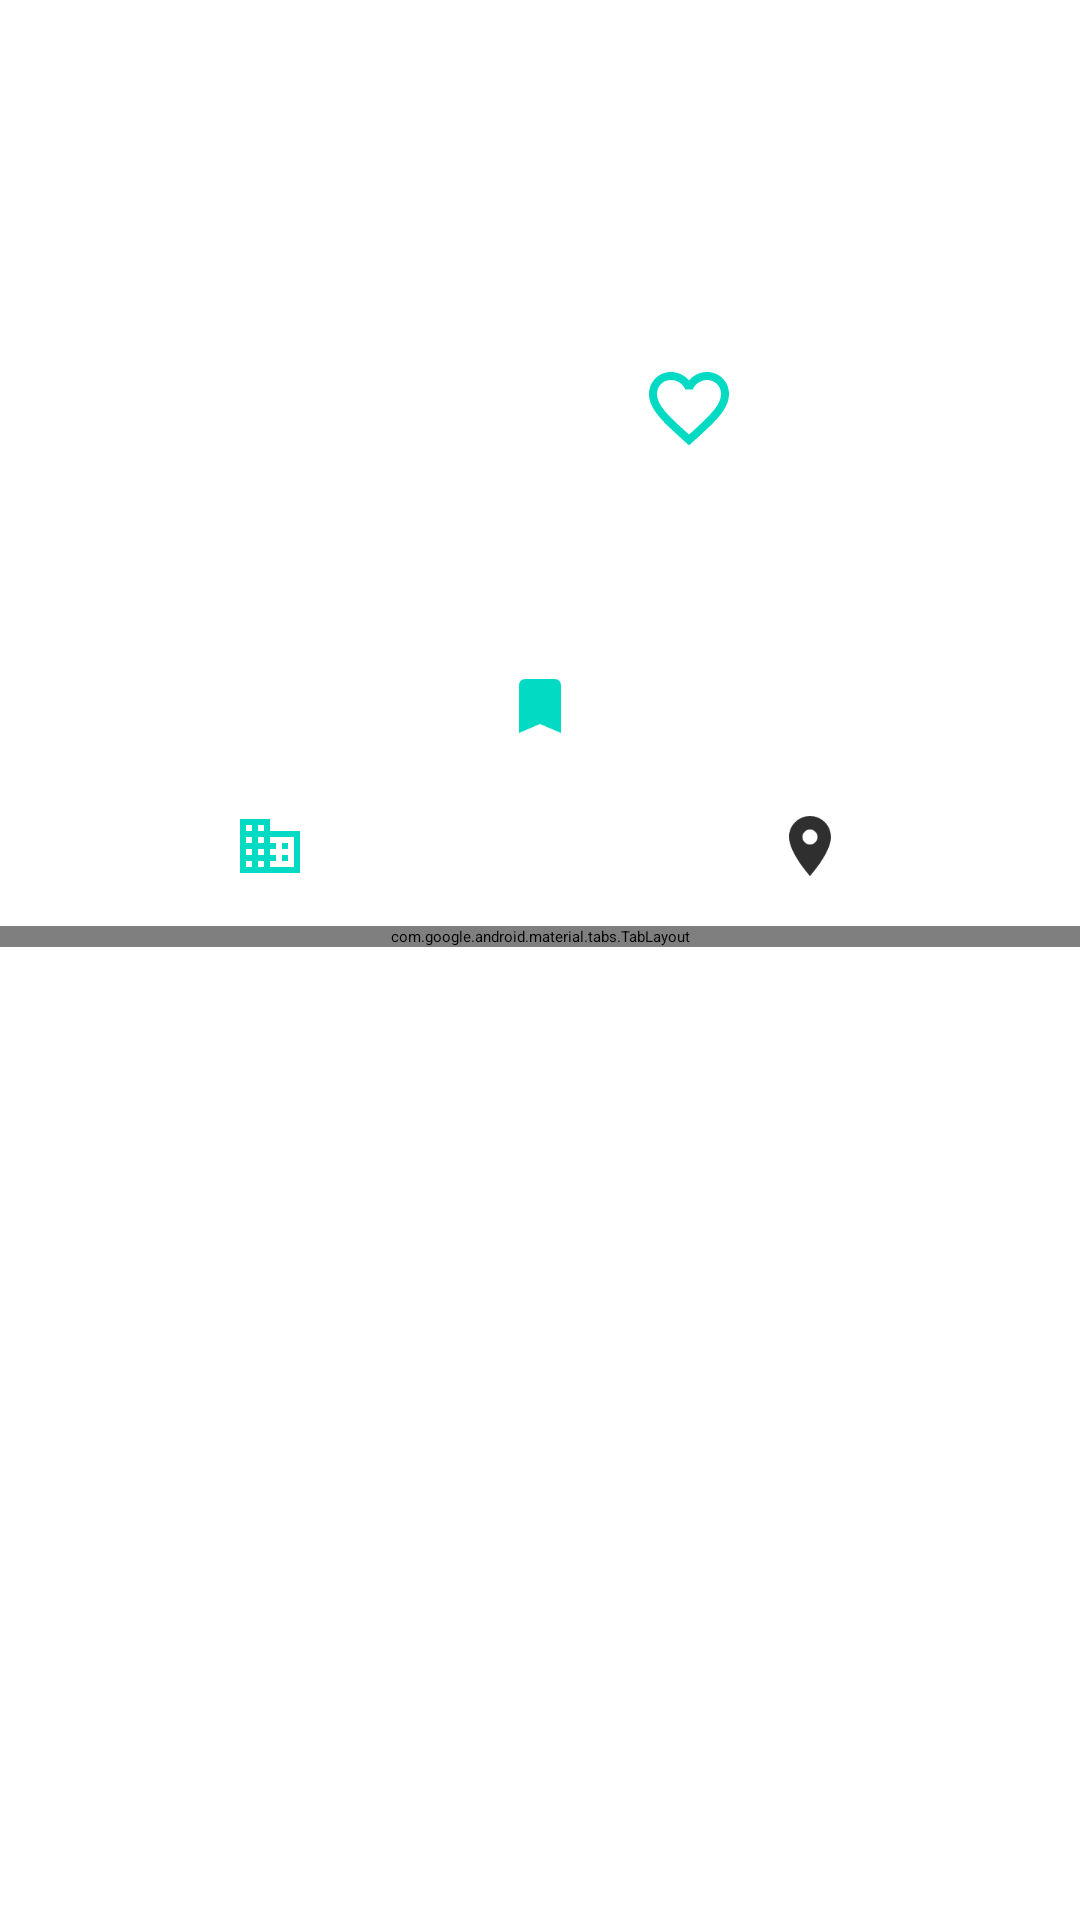

Here is an Android app screen rendered from its layout file. Give the layout XML and the strings, colors and styles it references.
<!-- AndroidManifest.xml: application theme Theme.GithubSearchUsers -->
<!-- res/layout/activity_detail_user.xml -->
<?xml version="1.0" encoding="utf-8"?>
<ScrollView xmlns:android="http://schemas.android.com/apk/res/android"
    xmlns:app="http://schemas.android.com/apk/res-auto"
    xmlns:tools="http://schemas.android.com/tools"
    android:layout_width="match_parent"
    android:layout_height="wrap_content"
    tools:context=".ui.detail.DetailUserActivity">

    <androidx.constraintlayout.widget.ConstraintLayout
        android:layout_width="match_parent"
        android:layout_height="wrap_content">

        <ImageView
            android:id="@+id/img_avatar"
            android:layout_width="120dp"
            android:layout_height="120dp"
            android:layout_marginTop="32dp"
            android:contentDescription="@string/avatar"
            app:layout_constraintStart_toStartOf="parent"
            app:layout_constraintEnd_toEndOf="parent"
            app:layout_constraintTop_toTopOf="parent"
            tools:src="@tools:sample/avatars" />

        <ImageView
            android:id="@+id/iv_favourite"
            android:layout_width="32dp"
            android:layout_height="32dp"
            android:layout_marginEnd="-6dp"
            android:contentDescription="@string/save_favourite"
            android:src="@drawable/ic_purple_favorite_border"
            android:tag="Not Saved"
            app:layout_constraintBottom_toBottomOf="@+id/img_avatar"
            app:layout_constraintEnd_toEndOf="@+id/img_avatar" />

        <TextView
            android:id="@+id/tv_name"
            android:layout_width="0dp"
            android:layout_height="wrap_content"
            app:layout_constraintTop_toBottomOf="@+id/img_avatar"
            app:layout_constraintStart_toStartOf="parent"
            app:layout_constraintEnd_toEndOf="parent"
            android:layout_marginTop="16dp"
            android:textAlignment="center"
            android:textStyle="bold"
            android:textSize="24sp"
            tools:text="@string/name"/>

        <TextView
            android:id="@+id/tv_username"
            android:layout_width="0dp"
            android:layout_height="wrap_content"
            app:layout_constraintTop_toBottomOf="@+id/tv_name"
            app:layout_constraintStart_toStartOf="parent"
            app:layout_constraintEnd_toEndOf="parent"
            android:layout_marginTop="8dp"
            android:textAlignment="center"
            tools:text="@string/username"/>

        <TextView
            android:id="@+id/tv_repository"
            style="@style/DescFont"
            app:layout_constraintTop_toBottomOf="@+id/tv_username"
            app:layout_constraintStart_toStartOf="parent"
            app:layout_constraintEnd_toEndOf="parent"
            tools:text="@string/repository"
            android:gravity="center"
            app:drawableTopCompat="@drawable/ic_baseline_bookmark_24" />

        <TextView
            android:id="@+id/tv_company"
            style="@style/DescFont"
            app:layout_constraintTop_toBottomOf="@+id/tv_repository"
            app:layout_constraintStart_toStartOf="parent"
            app:layout_constraintEnd_toStartOf="@+id/tv_location"
            tools:text="Company"
            android:gravity="center"
            app:drawableTopCompat="@drawable/ic_baseline_business_24" />

        <TextView
            android:id="@+id/tv_location"
            style="@style/DescFont"
            android:gravity="center"
            app:layout_constraintEnd_toEndOf="parent"
            app:layout_constraintStart_toEndOf="@+id/tv_company"
            app:layout_constraintTop_toBottomOf="@+id/tv_repository"
            tools:text="Location"
            app:drawableTopCompat="@drawable/ic_baseline_location_on_24" />

        <com.google.android.material.tabs.TabLayout
            android:id="@+id/tabs"
            android:layout_width="match_parent"
            android:layout_height="wrap_content"
            app:layout_constraintEnd_toEndOf="parent"
            app:layout_constraintStart_toStartOf="parent"
            app:layout_constraintTop_toBottomOf="@id/tv_company" />

        <androidx.viewpager2.widget.ViewPager2
            android:id="@+id/view_pager"
            android:layout_width="match_parent"
            android:layout_height="match_parent"
            app:layout_constraintTop_toBottomOf="@+id/tabs"
            app:layout_constraintEnd_toEndOf="parent"
            app:layout_constraintStart_toStartOf="parent"/>

        <ProgressBar
            android:id="@+id/progress_bar"
            style="?android:attr/progressBarStyle"
            android:layout_width="wrap_content"
            android:layout_height="wrap_content"
            android:visibility="gone"
            app:layout_constraintBottom_toBottomOf="parent"
            app:layout_constraintEnd_toEndOf="parent"
            app:layout_constraintStart_toStartOf="parent"
            app:layout_constraintTop_toTopOf="parent"
            tools:visibility="visible" />

    </androidx.constraintlayout.widget.ConstraintLayout>
</ScrollView>
<!-- resources referenced by this layout -->
<resources>
  <!-- drawable ic_baseline_bookmark_24 (drawable) -->
  <vector android:height="24dp" android:tint="#03dac4"
      android:viewportHeight="24" android:viewportWidth="24"
      android:width="24dp" xmlns:android="http://schemas.android.com/apk/res/android">
      <path android:fillColor="@android:color/white" android:pathData="M17,3H7c-1.1,0 -1.99,0.9 -1.99,2L5,21l7,-3 7,3V5c0,-1.1 -0.9,-2 -2,-2z"/>
  </vector>
  <!-- drawable ic_baseline_business_24 (drawable) -->
  <vector android:height="24dp" android:tint="#03dac4"
      android:viewportHeight="24" android:viewportWidth="24"
      android:width="24dp" xmlns:android="http://schemas.android.com/apk/res/android">
      <path android:fillColor="@android:color/white" android:pathData="M12,7L12,3L2,3v18h20L22,7L12,7zM6,19L4,19v-2h2v2zM6,15L4,15v-2h2v2zM6,11L4,11L4,9h2v2zM6,7L4,7L4,5h2v2zM10,19L8,19v-2h2v2zM10,15L8,15v-2h2v2zM10,11L8,11L8,9h2v2zM10,7L8,7L8,5h2v2zM20,19h-8v-2h2v-2h-2v-2h2v-2h-2L12,9h8v10zM18,11h-2v2h2v-2zM18,15h-2v2h2v-2z"/>
  </vector>
  <!-- drawable ic_baseline_location_on_24 (drawable) -->
  <vector android:height="24dp" android:tint="#2F2F2F"
      android:viewportHeight="24" android:viewportWidth="24"
      android:width="24dp" xmlns:android="http://schemas.android.com/apk/res/android">
      <path android:fillColor="@android:color/white" android:pathData="M12,2C8.13,2 5,5.13 5,9c0,5.25 7,13 7,13s7,-7.75 7,-13c0,-3.87 -3.13,-7 -7,-7zM12,11.5c-1.38,0 -2.5,-1.12 -2.5,-2.5s1.12,-2.5 2.5,-2.5 2.5,1.12 2.5,2.5 -1.12,2.5 -2.5,2.5z"/>
  </vector>
  <!-- drawable ic_purple_favorite_border (drawable) -->
  <vector android:height="24dp" android:tint="#03dac4"
      android:viewportHeight="24" android:viewportWidth="24"
      android:width="24dp" xmlns:android="http://schemas.android.com/apk/res/android">
      <path android:fillColor="@android:color/white" android:pathData="M16.5,3c-1.74,0 -3.41,0.81 -4.5,2.09C10.91,3.81 9.24,3 7.5,3 4.42,3 2,5.42 2,8.5c0,3.78 3.4,6.86 8.55,11.54L12,21.35l1.45,-1.32C18.6,15.36 22,12.28 22,8.5 22,5.42 19.58,3 16.5,3zM12.1,18.55l-0.1,0.1 -0.1,-0.1C7.14,14.24 4,11.39 4,8.5 4,6.5 5.5,5 7.5,5c1.54,0 3.04,0.99 3.57,2.36h1.87C13.46,5.99 14.96,5 16.5,5c2,0 3.5,1.5 3.5,3.5 0,2.89 -3.14,5.74 -7.9,10.05z"/>
  </vector>
  <string name="avatar">Avatar</string>
  <string name="name">Name</string>
  <string name="repository">%d Repository</string>
  <string name="username">Username</string>
  <style name="DescFont" parent="@android:style/TextAppearance.Medium">
          <item name="android:layout_width">0dp</item>
          <item name="android:layout_height">wrap_content</item>
          <item name="android:layout_marginTop">8dp</item>
          <item name="android:layout_marginLeft">8dp</item>
          <item name="android:layout_marginRight">8dp</item>
          <item name="android:maxLines">3</item>
          <item name="android:ellipsize">end</item>
          <item name="android:textSize">11sp</item>
      </style>
  <style name="Theme.GithubSearchUsers" parent="Theme.MaterialComponents.DayNight.DarkActionBar">
          
          <item name="colorSecondary">@color/purple_200</item>
          <item name="colorSecondaryVariant">@color/purple_700</item>
          <item name="colorOnSecondary">@color/black</item>
          
          <item name="colorPrimary">@color/teal_200</item>
          <item name="colorPrimaryVariant">@color/teal_200</item>
          <item name="colorOnPrimary">@color/black</item>
          
          <item name="android:statusBarColor" tools:targetApi="l">?attr/colorPrimaryVariant</item>
          
      </style>
  <!-- not gathered from this repository: default colours our renderer supplied (Android Studio template values) -->
  <color name="purple_200">#FFBB86FC</color>
  <color name="purple_700">#FF3700B3</color>
  <color name="teal_200">#FF03DAC5</color>
  <color name="black">#FF000000</color>
</resources>
